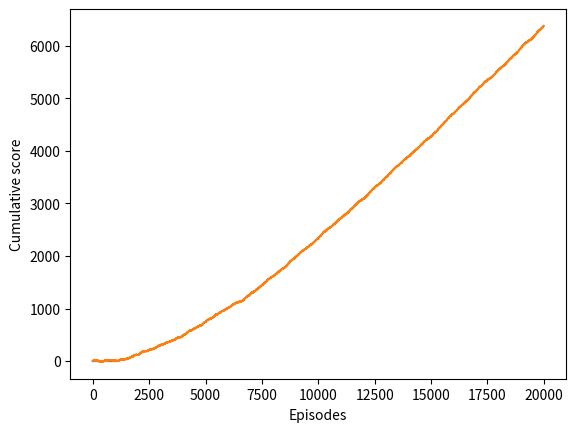

Source code (Python):
# -*- coding: utf-8 -*-
"""
Created on Mon Feb 22 13:51:57 2021

[redacted]
"""
import numpy as np
import matplotlib.pyplot as plt

class RandomAgent():
    def __init__(self):
        self.possible_moves = []
        
    
    def get_actions(self, state):
        all_actions = []
        for j in range(3):
            for i in range(3):
                all_actions.append((j,i))
                
        self.possible_moves = [g for g in all_actions if state[g[0]][g[1]] == ' ']
        
    
    def move(self):
        possible_move_index = np.linspace(0, len(self.possible_moves)-1, len(self.possible_moves))
        this_one = int(np.random.choice(possible_move_index))
        move_to_make = self.possible_moves[this_one]
        
        return move_to_make
    
class QAgent():
    def __init__(self, q_table):
        self.alpha = 0.9
        self.gamma = 1
        self.eps = 0.01
        self.q_table = q_table
        self.current_state = None
        self.current_action = None
        self.next_state = None
        self.all_actions = []
        self.ticker = ''
        
    def win_check(self):
        
        diag_1 = [self.next_state[0][0], self.next_state[1][1], self.next_state[2][2]]
        diag_2 = [self.next_state[0][2], self.next_state[1][1], self.next_state[2][0]]
        
        
        if diag_1.count('o') == 3 or diag_2.count('o') == 3:
            self.ticker = 'o'
            return True
        
        elif diag_1.count('x') == 3 or diag_2.count('x') == 3:
            self.ticker = 'x'
            return True
        
        for i in range(3):
            rows = [self.next_state[i][0], self.next_state[i][1], self.next_state[i][2]]
            cols = [self.next_state[0][i], self.next_state[1][i], self.next_state[2][i]]
        
            if cols.count('o') == 3 or rows.count('o') == 3:
                self.ticker = 'o'
                return True
            
            elif cols.count('x') == 3 or rows.count('x') == 3:
                self.ticker = 'x'
                return True
        
        return False
    
    def draw_check(self):
        for row in self.next_state:
            for box in row:
                if box == ' ':
                    return False
        return True
    
    def check_end_state(self):
        if self.win_check():
            if self.ticker == 'o':
                return 1
            else:
                return -1
            
        else:
            return 0
      
    def get_actions(self, state):
        
        for j in range(3):
            for i in range(3):
                self.all_actions.append((j,i))
                
        self.possible_moves = [g for g in self.all_actions if state[g[0]][g[1]] == ' ']

        
    def move(self, state):
        tuple_state = [tuple(row) for row in state]
        if tuple(tuple_state) not in self.q_table:
            self.q_table[tuple(tuple_state)] = {}
            
        for i in self.possible_moves:
            if i not in self.q_table[tuple(tuple_state)]:
                self.q_table[tuple(tuple_state)][i] = 0
            
        if np.random.uniform(0, 1) < self.eps:
            possible_move_index = np.linspace(0, len(self.possible_moves)-1, len(self.possible_moves))
            this_one = int(np.random.choice(possible_move_index))
            move_to_make = self.possible_moves[this_one]
            self.current_action = move_to_make
        else:
            q_values = [self.q_table[tuple(tuple_state)][move] for move in self.possible_moves]
            best_moves_index = np.argwhere(q_values == np.amax(q_values))
            best_move_index = np.random.choice(best_moves_index.flatten())
            move_to_make = self.possible_moves[best_move_index]
            self.current_action = move_to_make

        self.current_state = state
        self.update_q()
        
        return move_to_make
    
    def update_q(self):
        
        current_tuple_state = [tuple(row) for row in self.current_state]
        self.current_state[self.current_action[0]][self.current_action[1]] = 'o'
        self.next_state = self.current_state
        next_tuple_state = [tuple(row) for row in self.next_state]
        if tuple(next_tuple_state) not in self.q_table:
            self.q_table[tuple(next_tuple_state)] = {}
            
        for i in self.all_actions:
            if i not in self.q_table[tuple(next_tuple_state)]:
                self.q_table[tuple(next_tuple_state)][i] = 0
                
        reward = 0
        if self.win_check():
            reward = self.check_end_state()
            
        possible_q_values  = [self.q_table[tuple(next_tuple_state)][move] for move in self.all_actions]
        if len(possible_q_values) > 0:
            self.q_table[tuple(current_tuple_state)][self.current_action] += self.alpha * (reward + (self.gamma * max(possible_q_values)) - self.q_table[tuple(current_tuple_state)][self.current_action])       
        else:
            self.q_table[tuple(current_tuple_state)][self.current_action] += self.alpha * (reward - self.q_table[tuple(current_tuple_state)][self.current_action])  
        
    def get_q_table(self):
        return self.q_table
    
    def next_state(self):
        return self.next_state
        
class TicTacToe():
    def __init__(self, player1, player2):        
        self.board = [[' ', ' ', ' '], [' ', ' ', ' '], [' ', ' ', ' ']]
        self.player1 = player1
        self.player2 = player2
        self.ticker = ''
        
        
    def reset(self):
        self.board = [[' ', ' ', ' '], [' ', ' ', ' '], [' ', ' ', ' ']]
        
        return self.board
    
    def game_move(self, action, ticker):
        self.board[action[0]][action[1]] = ticker
    

    def win_check(self):
        diag_1 = [self.board[0][0], self.board[1][1], self.board[2][2]]
        diag_2 = [self.board[0][2], self.board[1][1], self.board[2][0]]
        
        if diag_1.count(self.ticker) == 3 or diag_2.count(self.ticker) == 3:
            return True
        
        for i in range(3):
            rows = [self.board[i][0], self.board[i][1], self.board[i][2]]
            cols = [self.board[0][i], self.board[1][i], self.board[2][i]]
            
            if cols.count(self.ticker) == 3 or rows.count(self.ticker) == 3:
                return True
        
        return False
    
    def draw_check(self):
        for row in self.board:
            for box in row:
                if box == ' ':
                    return False
        return True
    
    def check_end_state(self):
        if self.win_check():
            if self.ticker == 'o':
                return 1
            else:
                return -1
            
        else:
            return 0
        
    def print_board(self):
        for x in self.board:
             print(x[0] + '|' + x[1] + '|' + x[2])
             
    def state(board):     
        tracker = ' ' 
        for row in board:
            for box in row:
                tracker += box 
                
        return tracker
    
    def play(self):
        self.board = self.reset()
        num = np.random.uniform(0,1)
        
        while True:
            if num < 0.5:
                if self.win_check() or self.draw_check():
                    return self.check_end_state()
                
                self.player1.get_actions(self.board)
                self.game_move(self.player1.move(), 'x')
                self.ticker = 'x'
                
                if self.win_check() or self.draw_check():
                    return self.check_end_state()
                
                self.player2.get_actions(self.board)
                pos = self.player2.move(self.board)
                self.game_move(pos, 'o')
                self.ticker = 'o'
                
            else:
                if self.win_check() or self.draw_check():
                    return self.check_end_state()
                
                self.player2.get_actions(self.board)
                pos = self.player2.move(self.board)
                self.game_move(pos, 'o')
                self.ticker = 'o'
                
                if self.win_check() or self.draw_check():
                    return self.check_end_state()
                
                self.player1.get_actions(self.board)
                self.game_move(self.player1.move(), 'x')
                self.ticker = 'x'
            
            
        
                          
q_table = {}
reward_track = []

for i in range(20000):
    test_player1 = RandomAgent()
    test_player2 = QAgent(q_table)
    
    game = TicTacToe(test_player1, test_player2)
    q_table = test_player2.get_q_table()
    reward = game.play()
    reward_track.append(reward)
    
cum_sum = np.cumsum(reward_track)
average_every_n = np.mean(np.array(reward_track).reshape(-1, 20), axis=1)
plt.plot(average_every_n)
plt.xlabel('Episodes')
plt.ylabel('Average Score/20 episodes')
plt.show()
plt.plot(cum_sum)
plt.xlabel('Episodes')
plt.ylabel('Cumulative score')
plt.show()